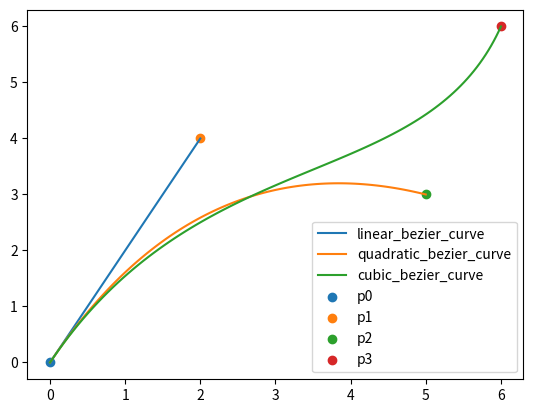

Python code for this plot:
# import
import numpy as np
import matplotlib.pyplot as plt

# def


def linear_bezier_curve(number_of_t, p0, p1):
    points = []
    for t in np.linspace(0, 1, number_of_t):
        (p0*(1-t)**2)+(2*t*(1-t)*p1)+((t**2)*p2)
        points.append(((1-t)*p0)+(t*p1))
    points = np.array(points)
    return points


def quadratic_bezier_curve(number_of_t, p0, p1, p2):
    points = []
    for t in np.linspace(0, 1, number_of_t):
        points.append((p0*(1-t)**2)+(2*t*(1-t)*p1)+((t**2)*p2))
    points = np.array(points)
    return points


def cubic_bezier_curve(number_of_t, p0, p1, p2, p3):
    points = []
    for t in np.linspace(0, 1, number_of_t):
        points.append((p0*(1-t)**3)+(3*p1*t*(1-t)**2) +
                      (3*p2*(t**2)*(1-t))+(p3*t**3))
    points = np.array(points)
    return points


if __name__ == '__main__':
    # parameters
    p0 = np.array([0, 0])
    p1 = np.array([2, 4])
    p2 = np.array([5, 3])
    p3 = np.array([6, 6])
    number_of_t = 100

    # get bezier curve
    linear_points = linear_bezier_curve(number_of_t=number_of_t, p0=p0, p1=p1)
    quadratic_points = quadratic_bezier_curve(
        number_of_t=number_of_t, p0=p0, p1=p1, p2=p2)
    cubic_points = cubic_bezier_curve(
        number_of_t=number_of_t, p0=p0, p1=p1, p2=p2, p3=p3)

    # display curve
    plt.plot(linear_points[:, 0], linear_points[:, 1],
             label='linear_bezier_curve')
    plt.plot(quadratic_points[:, 0], quadratic_points[:,
                                                      1], label='quadratic_bezier_curve')
    plt.plot(cubic_points[:, 0], cubic_points[:, 1],
             label='cubic_bezier_curve')
    plt.scatter(p0[0], p0[1], label='p0')
    plt.scatter(p1[0], p1[1], label='p1')
    plt.scatter(p2[0], p2[1], label='p2')
    plt.scatter(p3[0], p3[1], label='p3')
    plt.legend()
    plt.show()
